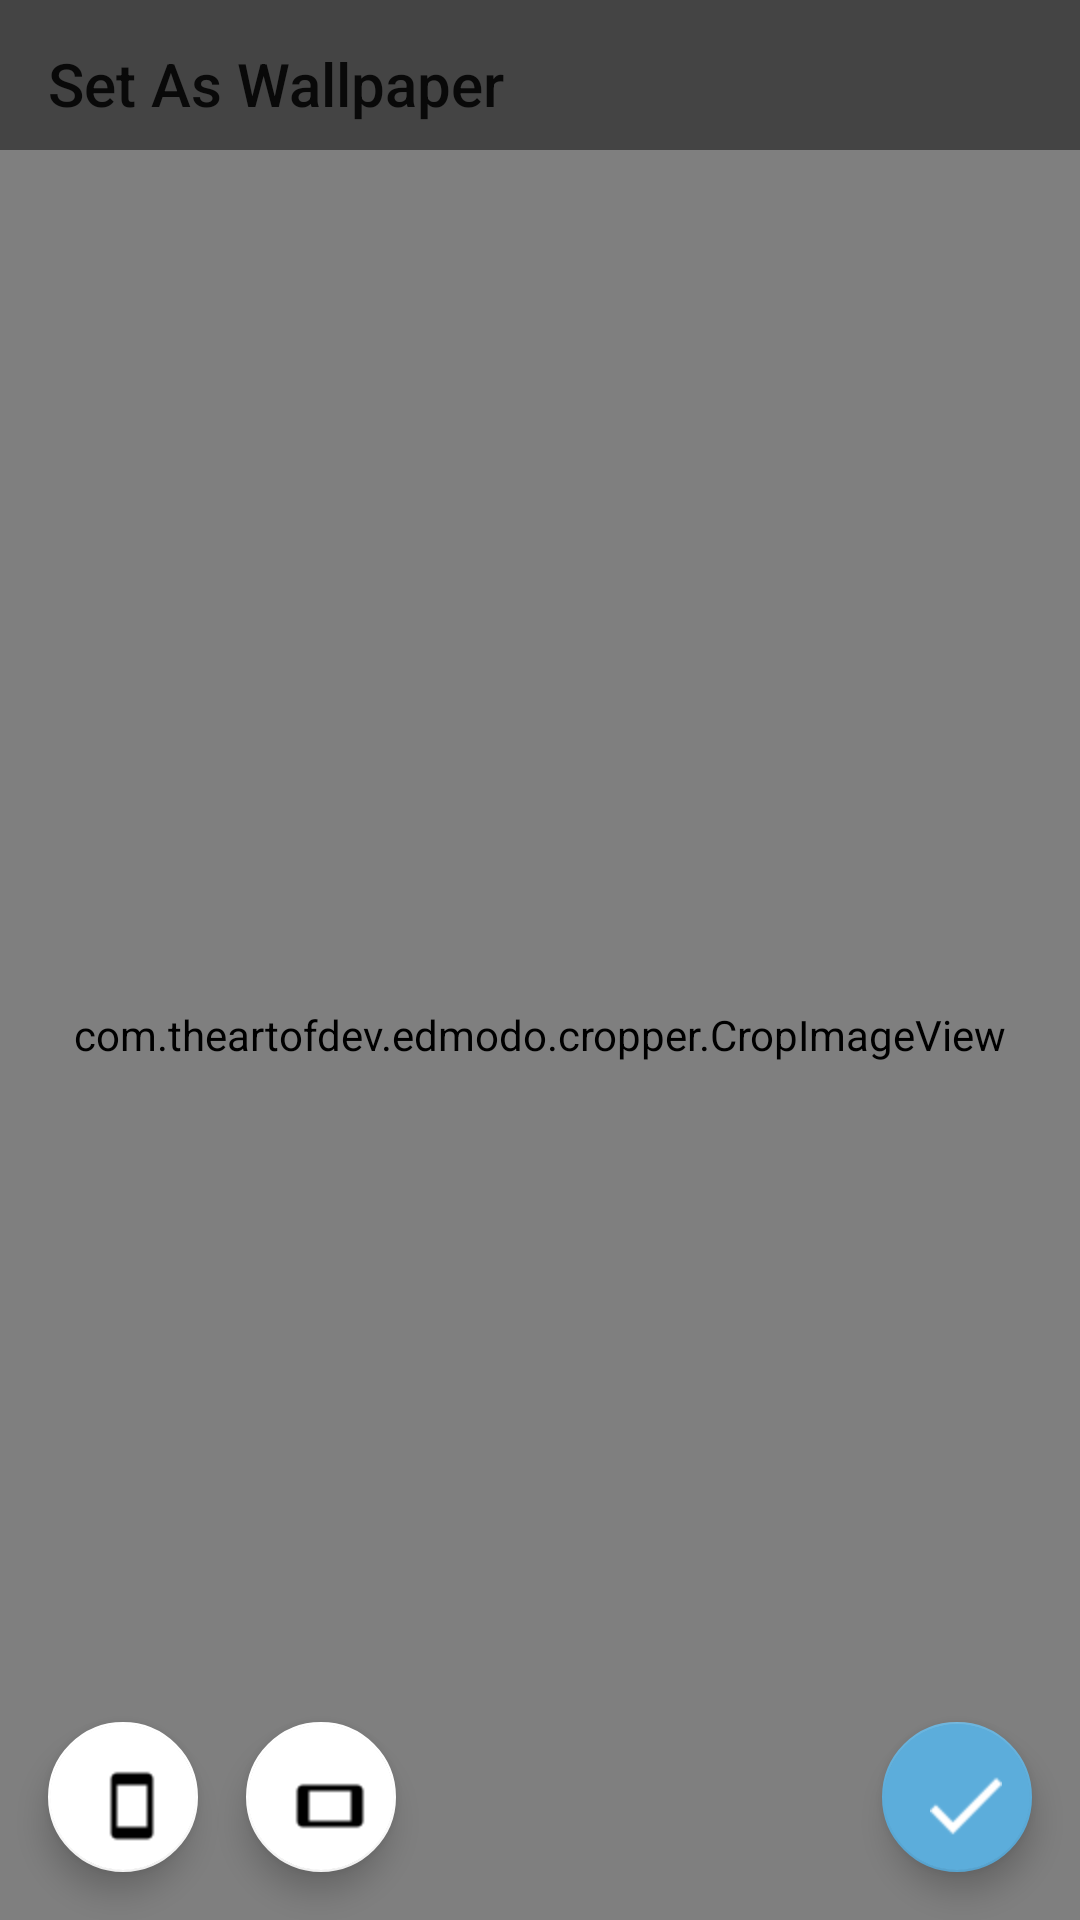

Produce the Android XML layout that renders to this screen, including the resource entries it uses.
<!-- AndroidManifest.xml: application theme AppTheme -->
<!-- res/layout/activity_main5_crop.xml -->
<?xml version="1.0" encoding="utf-8"?>
<RelativeLayout xmlns:android="http://schemas.android.com/apk/res/android"
    xmlns:app="http://schemas.android.com/apk/res-auto"
    android:layout_width="match_parent"
    android:layout_height="match_parent"
    android:background="#222222"
    android:orientation="vertical">

    <android.support.design.widget.AppBarLayout
        android:id="@+id/appBarLayout"
        android:layout_width="match_parent"
        android:layout_height="50dp"
        android:theme="@style/AppTheme.AppBarOverlay">

        <android.support.v7.widget.Toolbar
            android:id="@+id/toolbar4"
            android:layout_width="match_parent"
            android:layout_height="?attr/actionBarSize"
            android:background="?attr/colorPrimary"
            app:title="Set As Wallpaper" />

    </android.support.design.widget.AppBarLayout>

    <FrameLayout
        android:layout_width="match_parent"
        android:layout_height="match_parent"
        android:layout_below="@+id/appBarLayout">

        <com.eyalbira.loadingdots.LoadingDots
            android:layout_width="wrap_content"
            android:layout_height="wrap_content"
            android:layout_gravity="center" />

        <com.theartofdev.edmodo.cropper.CropImageView
            android:id="@+id/cropimg"
            android:layout_width="match_parent"
            android:layout_height="match_parent" />

    </FrameLayout>

    <android.support.design.widget.FloatingActionButton
        android:id="@+id/btnOk"
        android:layout_width="50dp"
        android:layout_height="50dp"
        android:layout_alignParentBottom="true"
        android:layout_alignParentRight="true"
        android:layout_margin="16dp"
        android:src="@drawable/ic_check"
        app:backgroundTint="#5caddb" />

    <android.support.design.widget.FloatingActionButton
        android:id="@+id/btnVetical"
        android:layout_width="50dp"
        android:layout_height="50dp"
        android:layout_alignParentBottom="true"
        android:layout_margin="16dp"
        android:src="@drawable/ic_portrait"
        app:backgroundTint="#ffffff" />

    <android.support.design.widget.FloatingActionButton
        android:id="@+id/btnHorizontal"
        android:layout_width="50dp"
        android:layout_height="50dp"
        android:layout_alignTop="@+id/btnVetical"
        android:layout_toEndOf="@+id/btnVetical"
        android:layout_toRightOf="@+id/btnVetical"
        android:src="@drawable/ic_landscape"
        app:backgroundTint="#ffffff" />

</RelativeLayout>
<!-- resources referenced by this layout -->
<resources>
  <!-- drawable ic_check: png bitmap (drawable-v24, 1284 bytes) -->
  <!-- drawable ic_landscape: png bitmap (drawable-v24, 230 bytes) -->
  <!-- drawable ic_portrait: png bitmap (drawable, 242 bytes) -->
  <style name="AppTheme.AppBarOverlay" parent="Theme.AppCompat.Light.DarkActionBar">
          <item name="colorPrimary">@color/colorPrimary</item>
          <item name="colorPrimaryDark">@color/colorPrimaryDark</item>
          <item name="colorAccent">@color/colorAccent</item>
      </style>
  <style name="AppTheme" parent="Theme.AppCompat.Light.NoActionBar">
          
  
          <item name="colorPrimary">@color/colorPrimary</item>
          <item name="colorPrimaryDark">@color/colorPrimaryDark</item>
          <item name="colorAccent">@color/colorAccent</item>
      </style>
  <color name="colorPrimary">#444444</color>
  <color name="colorPrimaryDark">#444444</color>
  <color name="colorAccent">#9c9c9c</color>
</resources>
